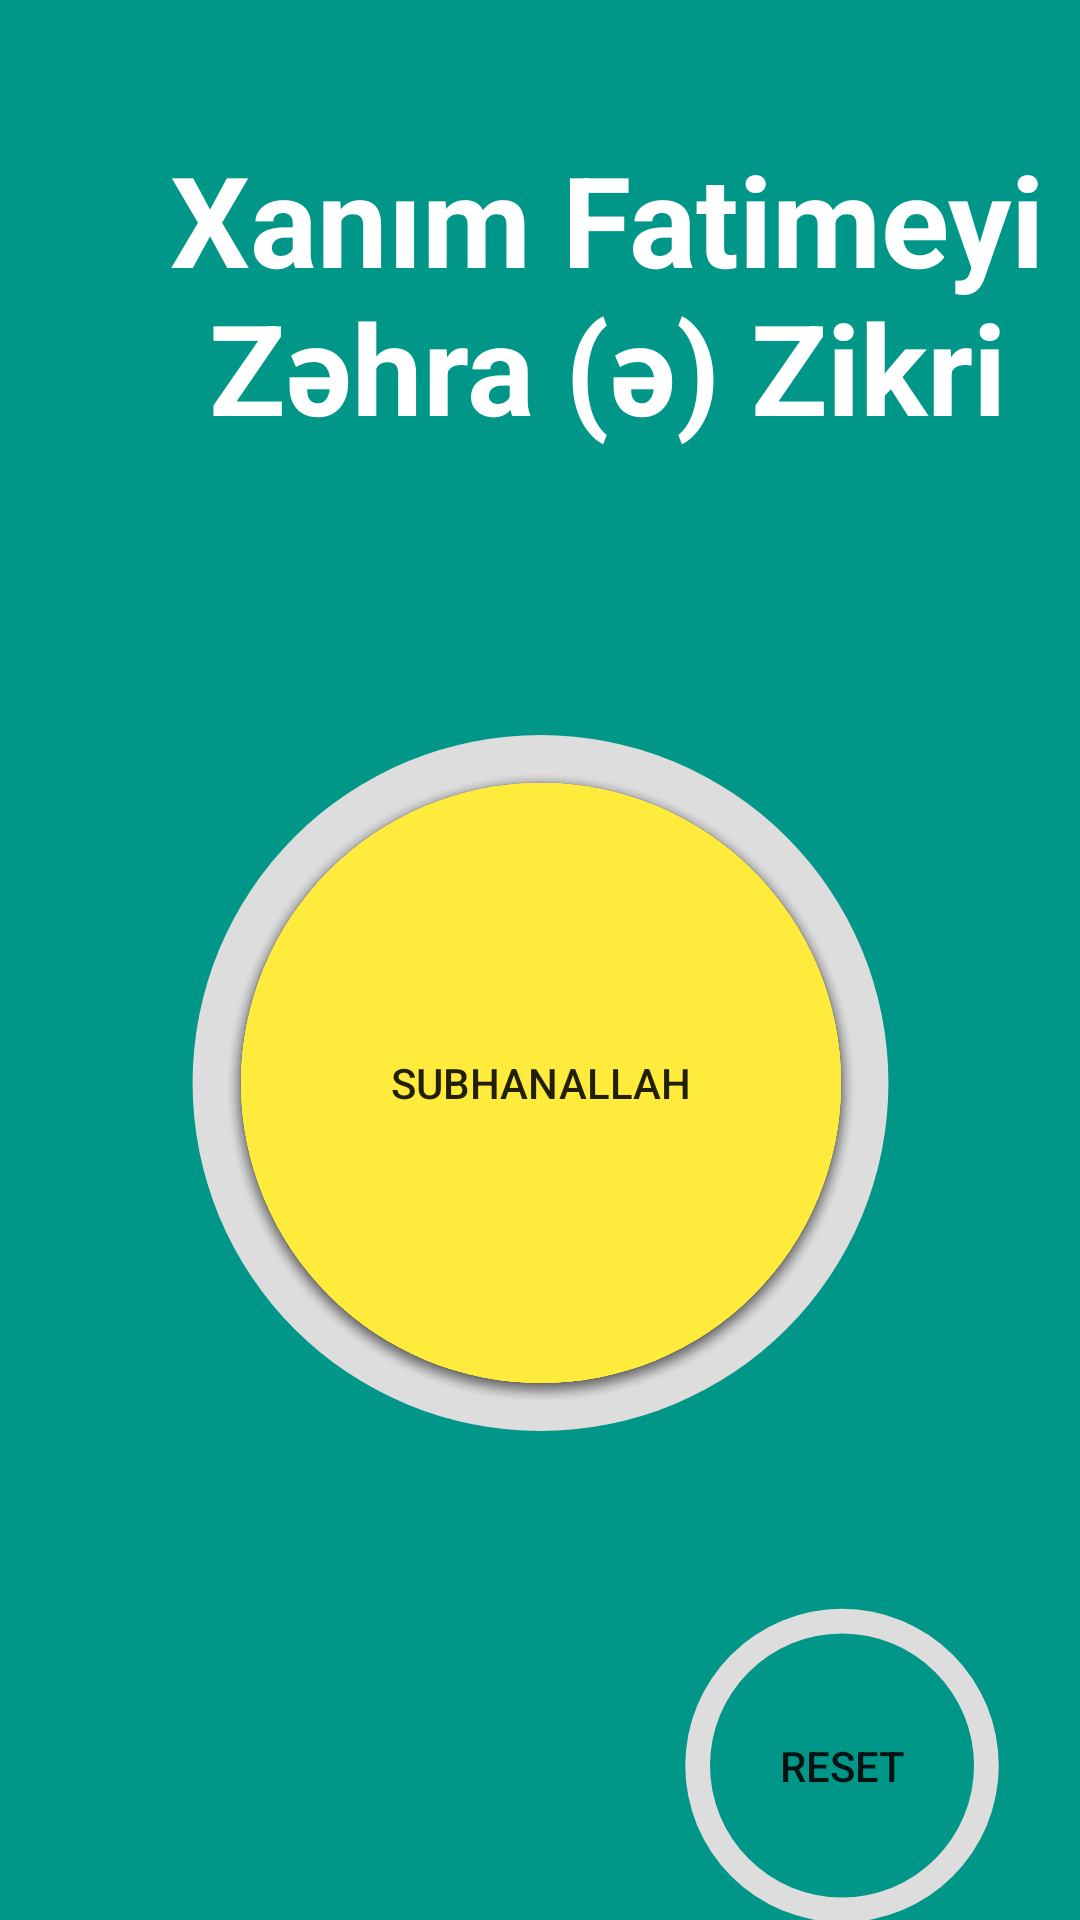

This screen was rendered from an Android layout file. Write that file and the resources it references.
<!-- AndroidManifest.xml: application theme Theme.PrayerTime -->
<!-- res/layout/fragment_tasbeeh.xml -->
<?xml version="1.0" encoding="utf-8"?>
    <androidx.constraintlayout.widget.ConstraintLayout xmlns:android="http://schemas.android.com/apk/res/android"
        xmlns:app="http://schemas.android.com/apk/res-auto"
        xmlns:tools="http://schemas.android.com/tools"
        android:layout_width="match_parent"
        android:layout_height="match_parent"
        android:background="#009688"
        tools:context=".TasbeehFragment">


    <TextView
        android:id="@+id/text"
        android:layout_width="405dp"
        android:layout_height="195dp"
        android:gravity="center"
        android:text="Xanım Fatimeyi Zəhra (ə) Zikri"
        android:textColor="@color/white"
        android:textSize="42sp"
        android:textStyle="bold"
        app:layout_constraintTop_toTopOf="parent"
        tools:ignore="MissingConstraints"
        tools:layout_editor_absoluteX="1dp" />

    <Button
        android:id="@+id/button"
        android:layout_width="200dp"
        android:layout_height="200dp"
        android:background="@drawable/button"
        android:onClick="art3"
        android:text="Allahu-Akbar"
        app:layout_constraintBottom_toBottomOf="@+id/progressBar"
        app:layout_constraintEnd_toEndOf="@+id/progressBar"
        app:layout_constraintStart_toStartOf="@+id/progressBar"
        app:layout_constraintTop_toBottomOf="@+id/text" />

        <Button
            android:id="@+id/button2"
            android:layout_width="200dp"
            android:layout_height="200dp"
            android:background="@drawable/button"
            android:onClick="art3"
            android:text="Əlhəmdulillah"
            tools:layout_editor_absoluteX="106dp"
            tools:layout_editor_absoluteY="300dp"
            app:layout_constraintBottom_toBottomOf="@+id/progressBar"
            app:layout_constraintEnd_toEndOf="@+id/progressBar"
            app:layout_constraintStart_toStartOf="@+id/progressBar"
            app:layout_constraintTop_toBottomOf="@+id/text" />

        <Button
            android:id="@+id/button4"
            android:layout_width="200dp"
            android:layout_height="200dp"
            android:background="@drawable/button"
            android:onClick="art3"
            android:text="Yenidən zikr et"
            tools:layout_editor_absoluteX="106dp"
            tools:layout_editor_absoluteY="300dp"
            app:layout_constraintBottom_toBottomOf="@+id/progressBar"
            app:layout_constraintEnd_toEndOf="@+id/progressBar"
            app:layout_constraintStart_toStartOf="@+id/progressBar"
            app:layout_constraintTop_toBottomOf="@+id/text" />

        <Button
            android:id="@+id/button3"
            android:layout_width="200dp"
            android:layout_height="200dp"
            android:background="@drawable/button"
            android:onClick="art3"
            android:text="SubhanAllah"
            tools:layout_editor_absoluteX="106dp"
            tools:layout_editor_absoluteY="300dp"
            app:layout_constraintBottom_toBottomOf="@+id/progressBar"
            app:layout_constraintEnd_toEndOf="@+id/progressBar"
            app:layout_constraintStart_toStartOf="@+id/progressBar"
            app:layout_constraintTop_toBottomOf="@+id/text" />

        <ProgressBar
            android:id="@+id/progressBar"
            android:layout_width="293dp"
            android:layout_height="332dp"
            android:indeterminateOnly="false"
            android:progressDrawable="@drawable/circle"
            android:rotation="-90"
            app:layout_constraintEnd_toEndOf="parent"
            app:layout_constraintStart_toStartOf="parent"
            app:layout_constraintTop_toBottomOf="@+id/text"
            tools:progress="10" />

        <Button
            android:id="@+id/btnreset"
            android:layout_width="132dp"
            android:layout_height="105dp"
            android:layout_marginTop="536dp"
            android:background="@drawable/circle"
            android:text="Reset"
            app:layout_constraintEnd_toEndOf="parent"
            app:layout_constraintHorizontal_bias="0.942"
            app:layout_constraintStart_toStartOf="parent"
            app:layout_constraintTop_toTopOf="parent" />
    </androidx.constraintlayout.widget.ConstraintLayout>
<!-- resources referenced by this layout -->
<resources>
  <color name="white">#FFFFFFFF</color>
  <!-- drawable button (drawable) -->
  <?xml version="1.0" encoding="utf-8"?>
  <shape xmlns:android="http://schemas.android.com/apk/res/android"
      android:shape="rectangle">
      <solid android:color="#FFEB3B" />
      <corners android:bottomRightRadius="180dp"
          android:bottomLeftRadius="180dp"
          android:topRightRadius="180dp"
          android:topLeftRadius="180dp"/>
  </shape>
  <!-- drawable circle (drawable) -->
  <?xml version="1.0" encoding="utf-8"?>
  <layer-list xmlns:android="http://schemas.android.com/apk/res/android">
  
      <item>
          <shape
              android:shape="ring"
              android:thicknessRatio="16"
              android:useLevel="false">
              <solid android:color="#DDD" />
  
          </shape>
      </item>
      <item>
          <rotate
              android:fromDegrees="360"
              android:toDegrees="360">
              <shape
                  android:shape="ring"
                  android:thicknessRatio="16"
                  android:useLevel="true">
                  <gradient
                      android:startColor="#90BFE4"
                      android:endColor="#2196F3"/>
  
  
  
              </shape>
          </rotate>
  
      </item>
  
  
  </layer-list>
  <style name="Theme.PrayerTime" parent="Theme.AppCompat.Light.NoActionBar">
          
          <item name="colorPrimary">@color/purple_500</item>
          <item name="colorPrimaryVariant">@color/purple_700</item>
          <item name="colorOnPrimary">@color/white</item>
          
          <item name="colorSecondary">@color/teal_200</item>
          <item name="colorSecondaryVariant">@color/teal_700</item>
          <item name="colorOnSecondary">@color/black</item>
          
          <item name="android:statusBarColor" tools:targetApi="l">?attr/colorPrimaryVariant</item>
          
      </style>
  <color name="purple_500">#EDB50A</color>
  <color name="purple_700">#FFEB3B</color>
  <color name="teal_200">#FF03DAC5</color>
  <color name="teal_700">#FF018786</color>
  <color name="black">#FF000000</color>
</resources>
